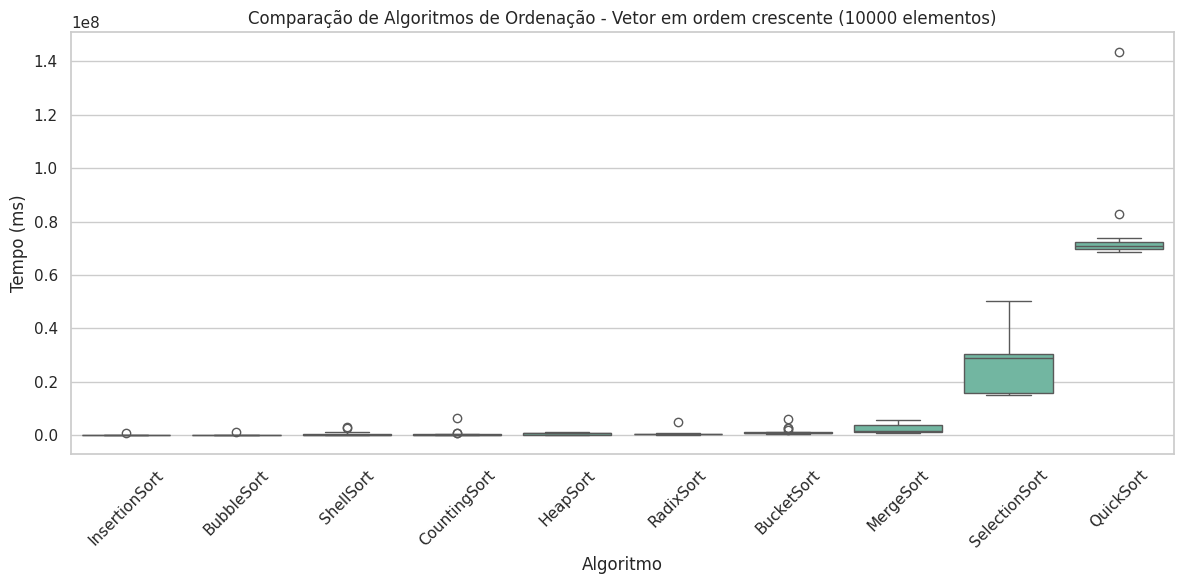

Here is the Python script that generated this plot:
import matplotlib.pyplot as plt
import seaborn as sns
import pandas as pd

dados = {
       "BubbleSort": [
        1050300, 195700, 196100, 225000, 195100, 197200, 248600, 204600, 215000, 64000,
        47200, 49500, 58100, 42400, 49200, 36400, 36400, 36700, 36300, 36600
    ],
    "InsertionSort": [
        832800, 196500, 198600, 193700, 196800, 195100, 208400, 193700, 192700, 60000,
        95500, 55400, 45300, 53500, 47200, 69700, 36300, 139100, 39900, 69900
    ],
    "SelectionSort": [
        50316900, 29117400, 31961800, 31415400, 29129500, 30414900, 29386700, 28904200,
        29195000, 30234200, 50163500, 17402300, 18046700, 15240800, 15402900, 15775300,
        15444500, 15545200, 15616400, 15674800
    ],
    "ShellSort": [
        2901100, 950900, 1097900, 3206300, 640300, 189900, 208600, 192200, 192000, 196500,
        227700, 194000, 194400, 196400, 256200, 236700, 209800, 196200, 564800, 192100
    ],
    "HeapSort": [
        1210300, 303600, 305700, 277900, 950700, 846300, 1048300, 804000, 1081000, 879000,
        770300, 774000, 1066900, 1048500, 439300, 242500, 181500, 257400, 229100, 132000
    ],
    "MergeSort": [
        4292000, 5102000, 5561500, 3790300, 4549700, 3706300, 4087000, 1928000, 1022900,
        1897200, 1144900, 1043200, 1012100, 1183900, 1029100, 1346400, 1026700, 1571300,
        1775500, 1755500
    ],
    "QuickSort": [
        143618000, 69401400, 71237500, 70676700, 70749200, 70312400, 73396100, 71445200,
        69235100, 71466600, 82974600, 69730800, 70439600, 68510600, 69917000, 73749000,
        73784300, 71992300, 69794200, 70536600
    ],
    "BucketSort": [
        5997800, 2567600, 2647000, 1006400, 1065700, 1203000, 847800, 768700, 1037800,
        861600, 677500, 1852800, 1095200, 728100, 734700, 766400, 618900, 551900, 735400, 570700
    ],
    "CountingSort": [
        6540800, 952300, 929600, 518000, 180000, 180500, 366800, 327100, 202000, 181400,
        280600, 309800, 362300, 275700, 174100, 178500, 262400, 169200, 253400, 173500
    ],
    "RadixSort": [
        4895800, 663000, 482900, 804400, 551300, 580600, 604900, 550800, 610600, 661800,
        360300, 501700, 341200, 350200, 343000, 330600, 221600, 211700, 204500, 216200
    ]
}

tamanho = 10000  # conforme os arquivos
df = pd.DataFrame(columns=['Algoritmo', 'Tamanho', 'Tempo (ms)'])

# Montar DataFrame
for alg, tempos in dados.items():
    for t in tempos:
        df = pd.concat([df, pd.DataFrame({'Algoritmo': [alg], 'Tamanho': [tamanho], 'Tempo (ms)': [t]})], ignore_index=True)

# Calcular médias para ordenar
ordem = df.groupby("Algoritmo")["Tempo (ms)"].mean().sort_values().index

sns.set(style="whitegrid", palette="Set2")
plt.figure(figsize=(12, 6))
sns.boxplot(x="Algoritmo", y="Tempo (ms)", data=df, order=ordem)
plt.title(f"Comparação de Algoritmos de Ordenação - Vetor em ordem crescente ({tamanho} elementos)")
plt.ylabel("Tempo (ms)")
plt.xlabel("Algoritmo")
plt.xticks(rotation=45)
plt.tight_layout()
plt.show()
